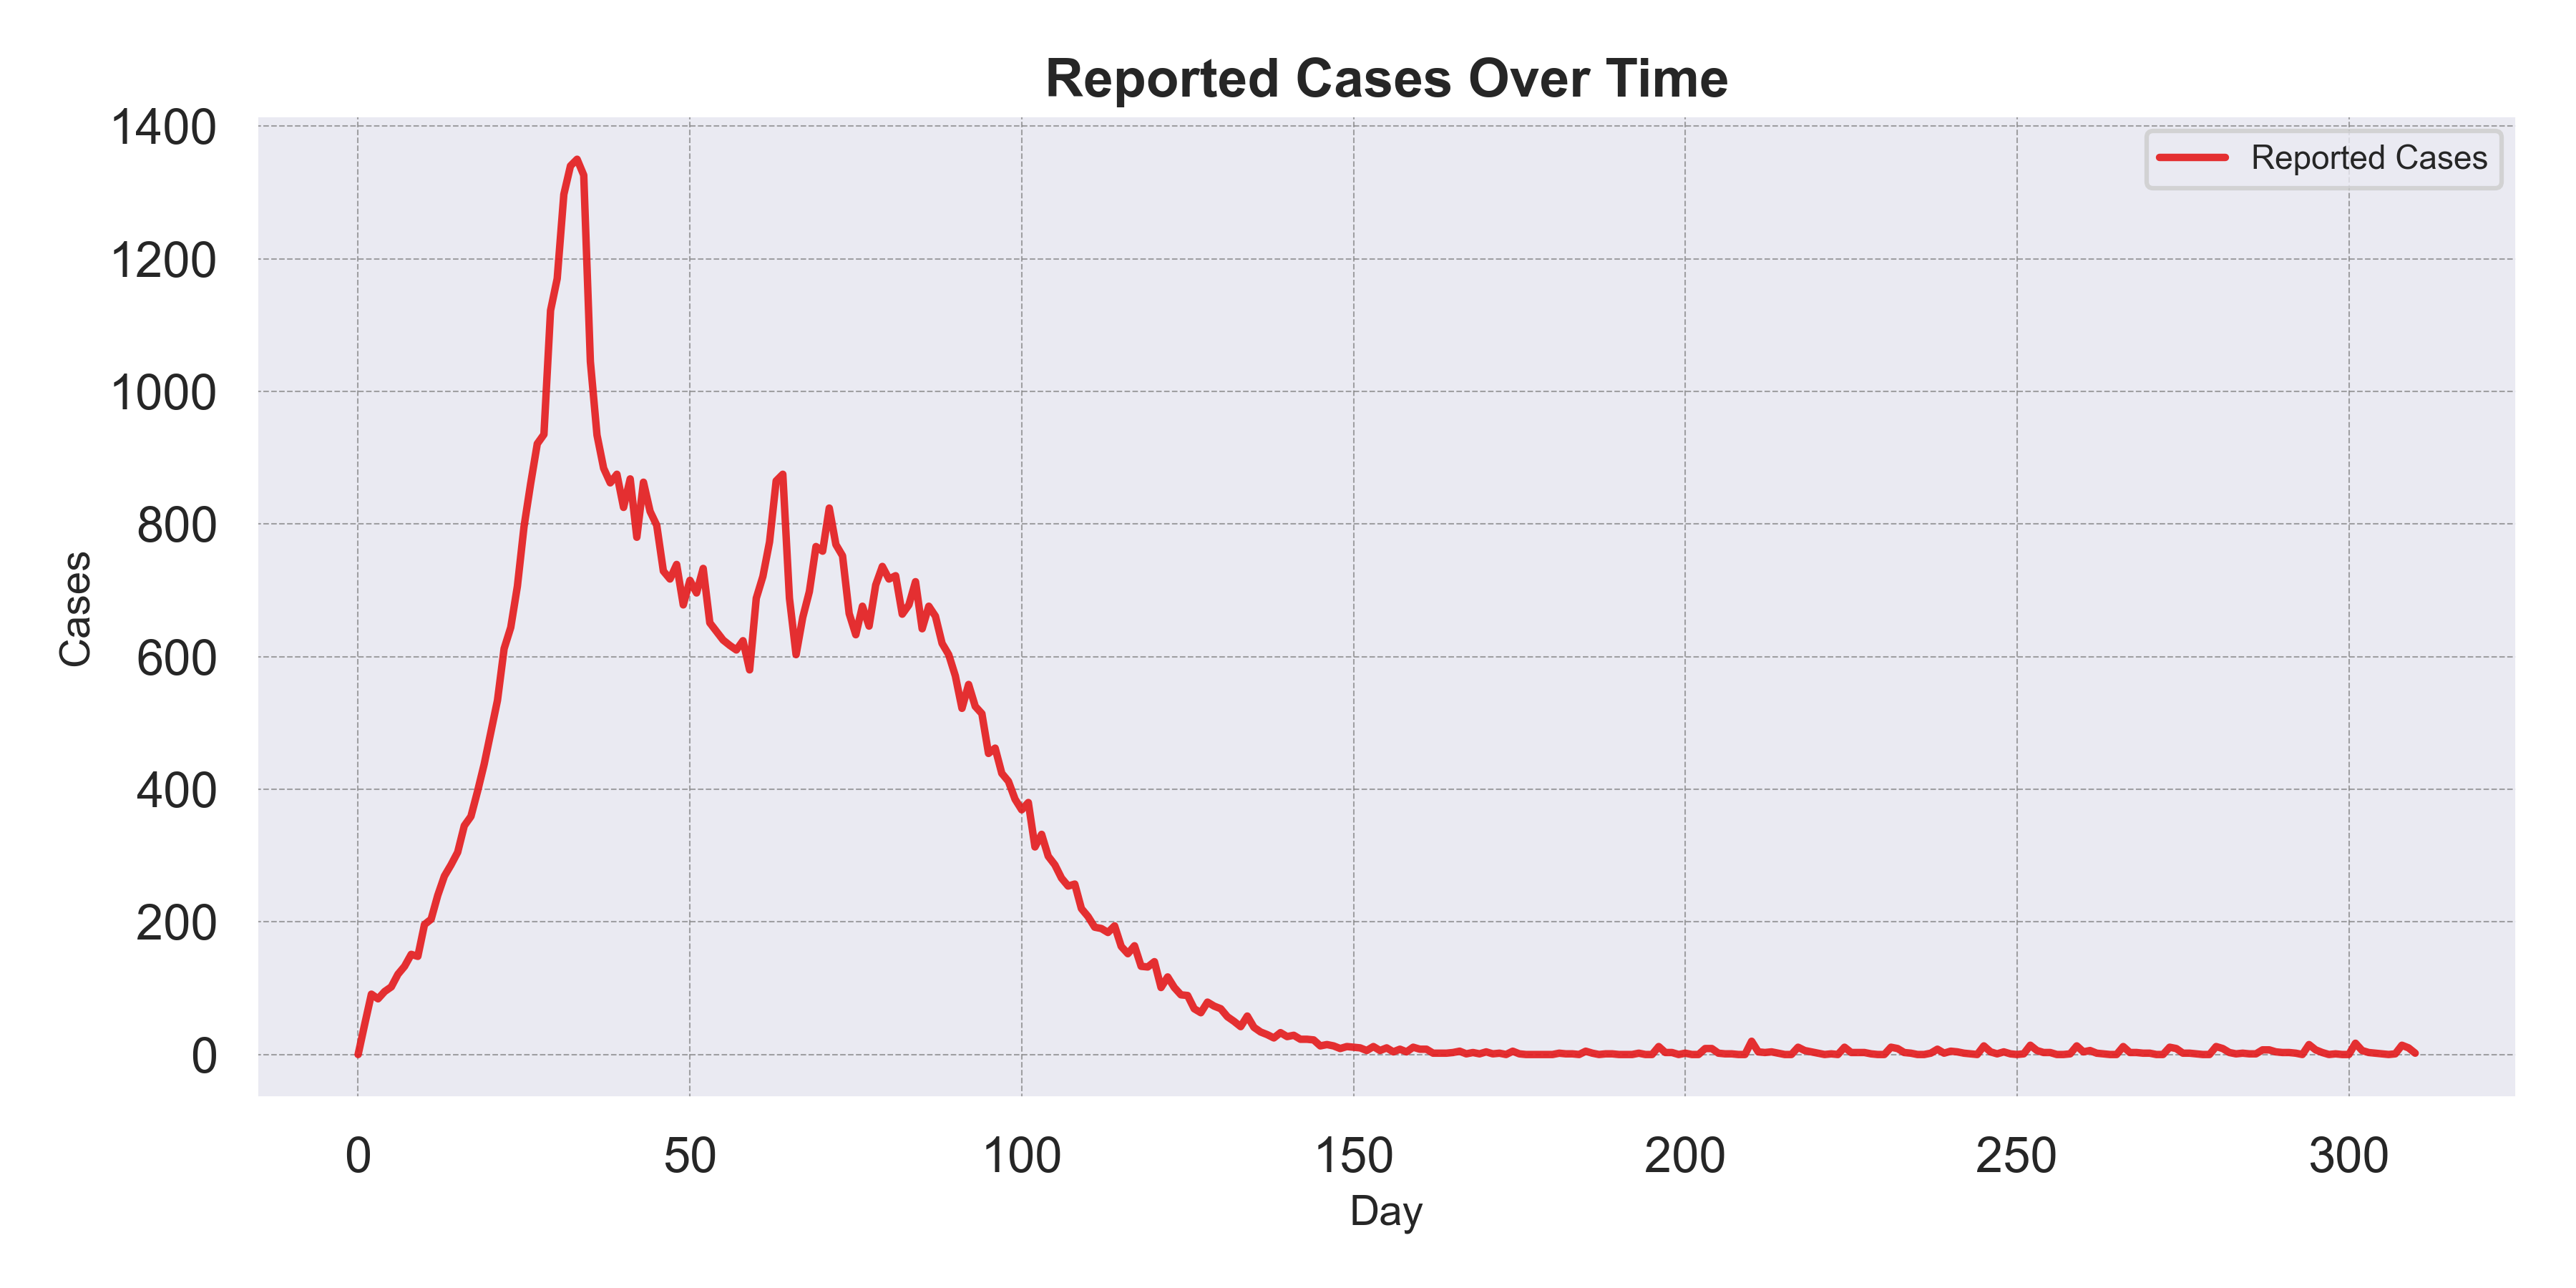

The file beside this chart, header and first rows:
Day, Reported_Cases
0, 0
1, 46
2, 91
3, 84
4, 95
5, 102
6, 121
7, 133
8, 151
9, 148
10, 196
11, 204
12, 240
13, 269
14, 286
15, 305
16, 345
17, 359
18, 397
19, 438
20, 486
21, 534
22, 612
23, 644
24, 706
25, 796
26, 861
27, 921
28, 935
29, 1122
30, 1170
31, 1297
32, 1340
33, 1350
34, 1326
35, 1045
36, 934
37, 884
38, 862
39, 875
40, 825
41, 868
42, 780
43, 863
44, 819
45, 798
46, 729
47, 717
48, 739
49, 678
50, 715
51, 696
52, 733
53, 651
54, 638
55, 625
56, 617
57, 610
58, 624
59, 580
... 251 more rows
